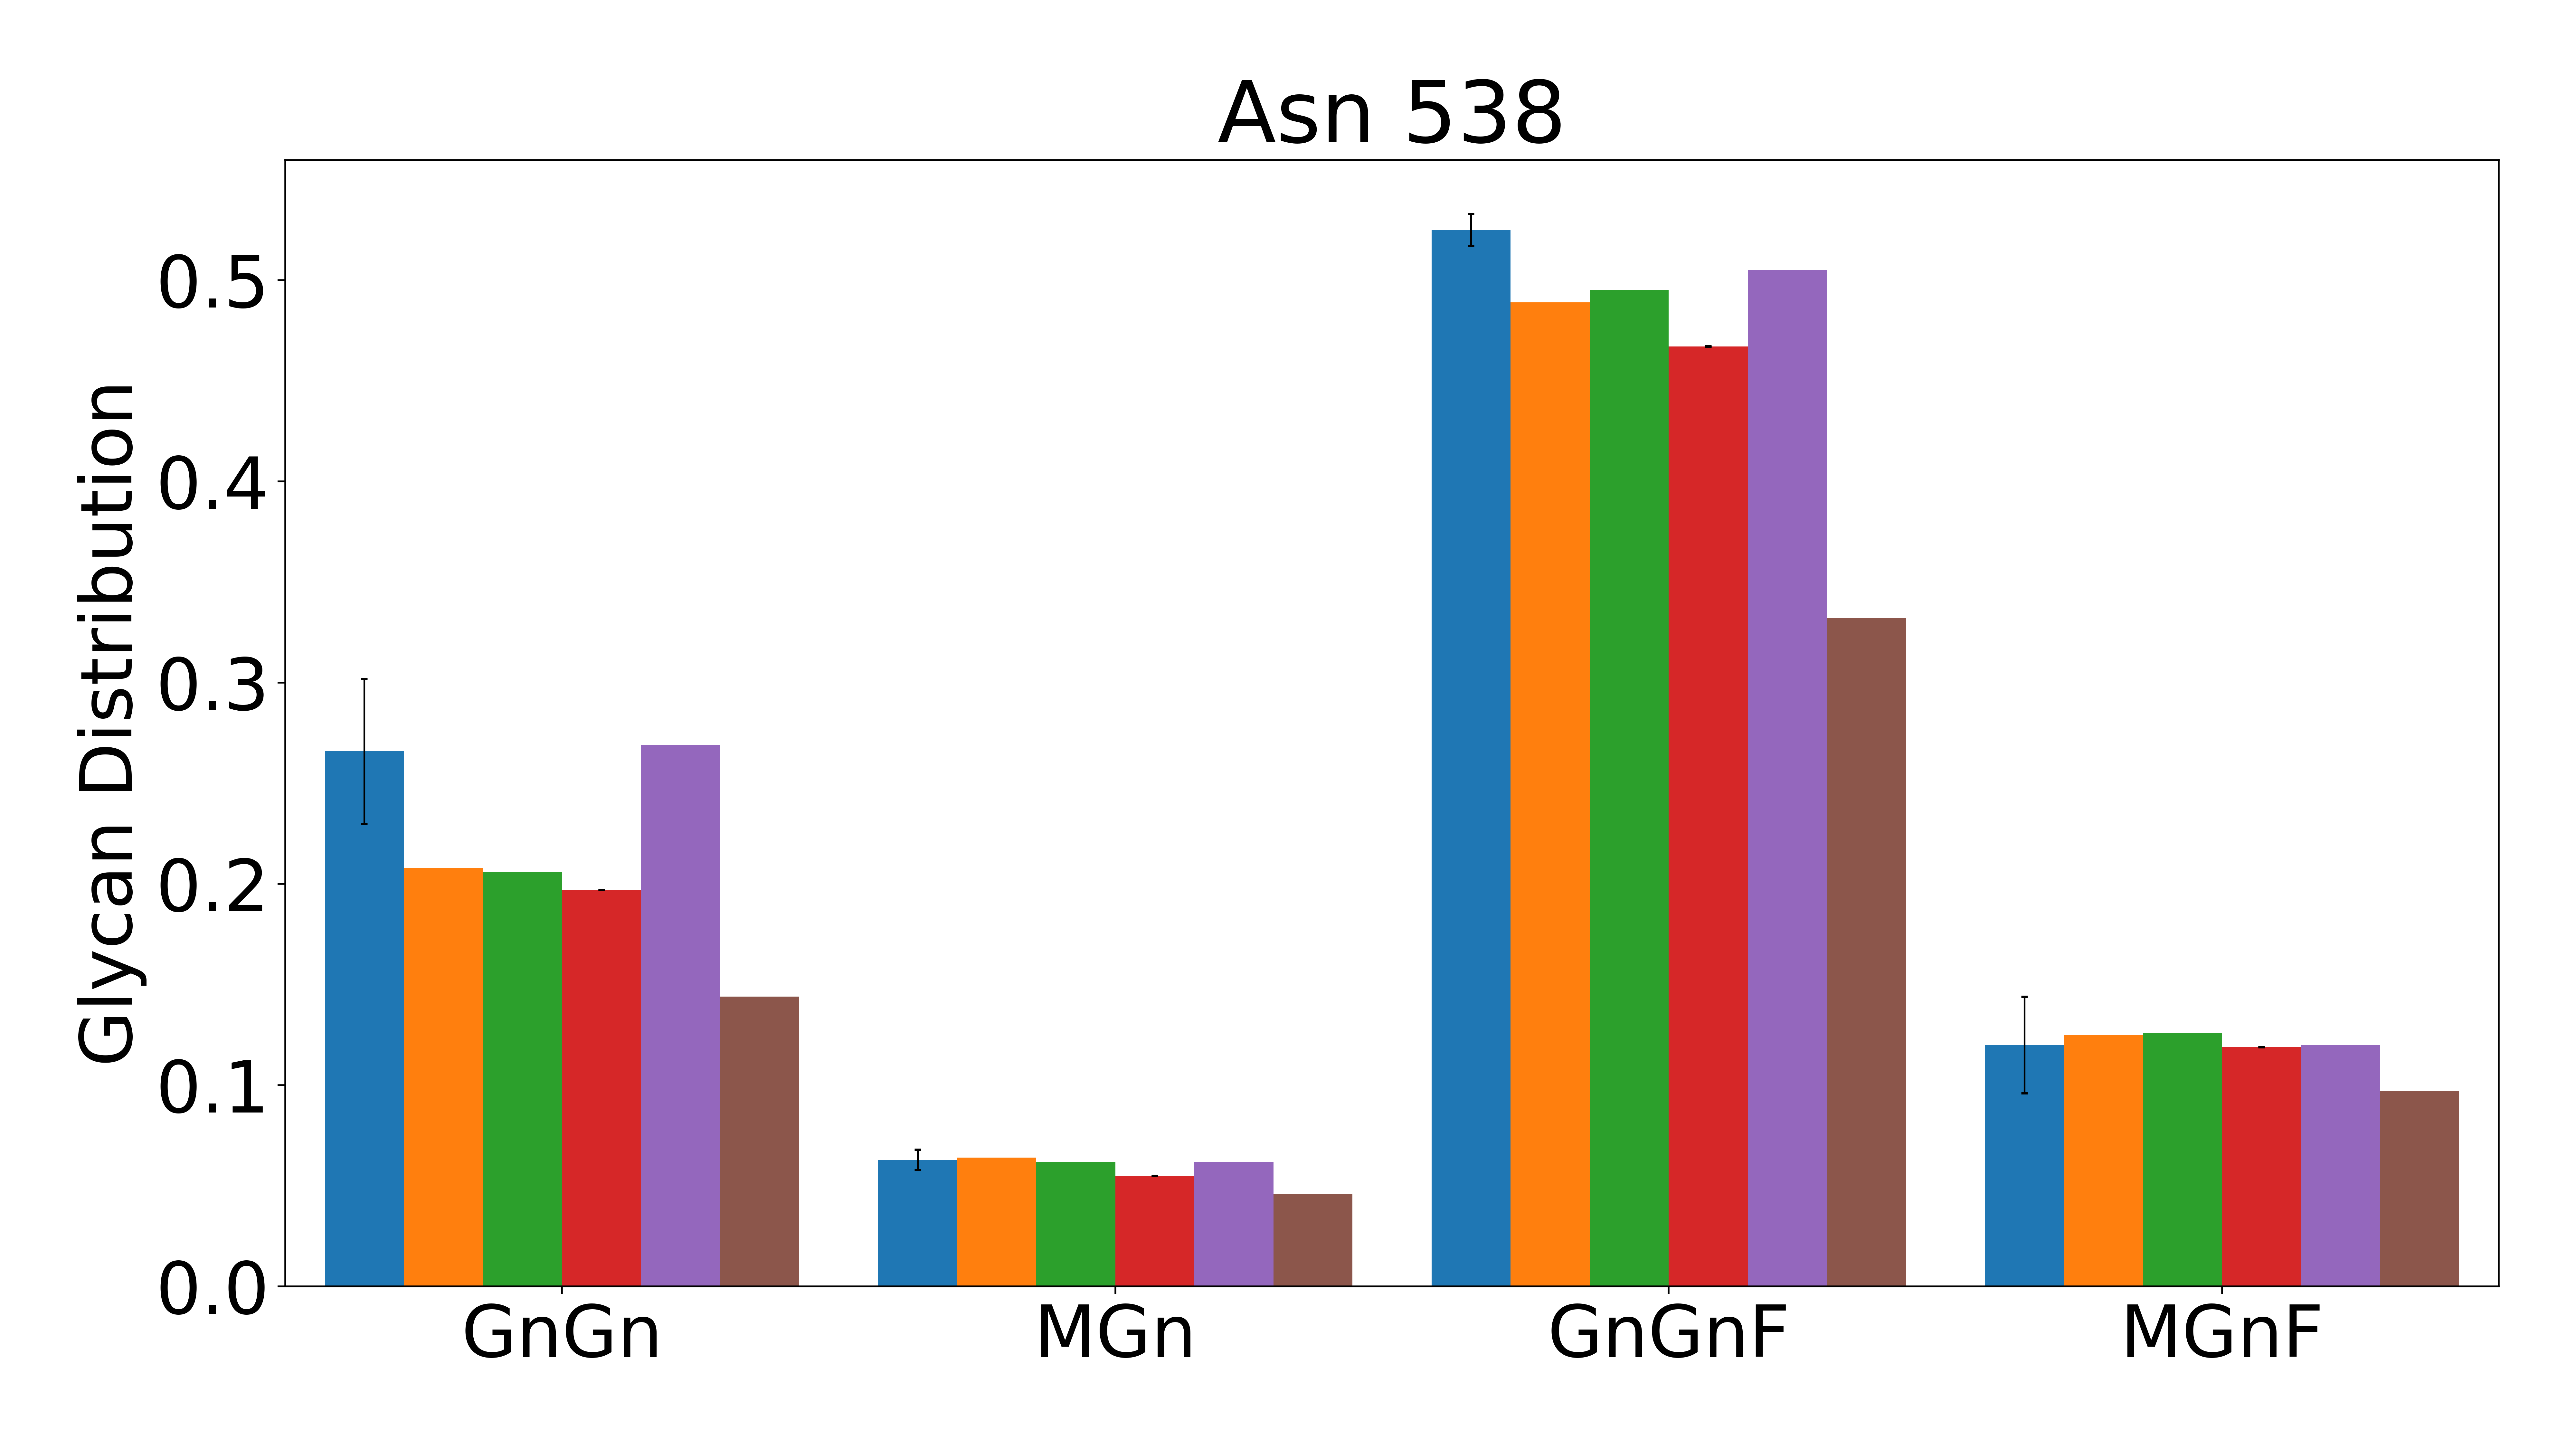

The data file committed next to this chart (first rows):
, Man5, AA, AGn, GnGn, MGn, MM, NaA, NaGn, NaNa, AAF, AGnF, AMF, GnGnF, MGnF, MMF, NaAF, NaGnF, NaNaF
Exp, 0.014, 0, 0, 0.266, 0.063, 0, 0, 0, 0, 0, 0, 0, 0.525, 0.12, 0.009, 0, 0, 0
ANN-2, 0.014, 0, 0.01, 0.208, 0.064, 0.01, 0, 0.011, 0, 0, 0.022, 0, 0.489, 0.125, 0.017, 0, 0.024, 0
ANN-3, 0.01, 0, 0.01, 0.206, 0.062, 0.008, 0, 0.011, 0, 0, 0.024, 0, 0.495, 0.126, 0.017, 0, 0.024, 0
EN/RR/PLS, 0.019, -0.004, 0.014, 0.197, 0.055, 0.007, 0, 0.019, 0.005, -0.007, 0.033, 0.002, 0.467, 0.119, 0.014, -0.007, 0.036, 0.003
Our ANN, , , , 0.269, 0.062, , , , , , , , 0.505, 0.12, , , , 
Train Mean, 0.017, 0.009, 0.02, 0.144, 0.046, 0.006, 0.037, 0.025, 0.025, 0.022, 0.043, 0.003, 0.332, 0.097, 0.012, 0.068, 0.048, 0.043
Exp Stdev, 0.001, 0, 0, 0.036, 0.005, 0, 0, 0, 0, 0, 0, 0, 0.008, 0.024, 0.008, 0, 0, 0
EN/RR/PLS Stdev, 0.00000274, 0.0000126, 0.00000294, 0.0000663, 0.0000207, 0.00000246, 0.0000486, 0.0000133, 0.0000335, 0.000023, 0.00000124, 0.000000775, 0.00015, 0.0000445, 0.00000525, 0.0000828, 0.0000168, 0.0000571
